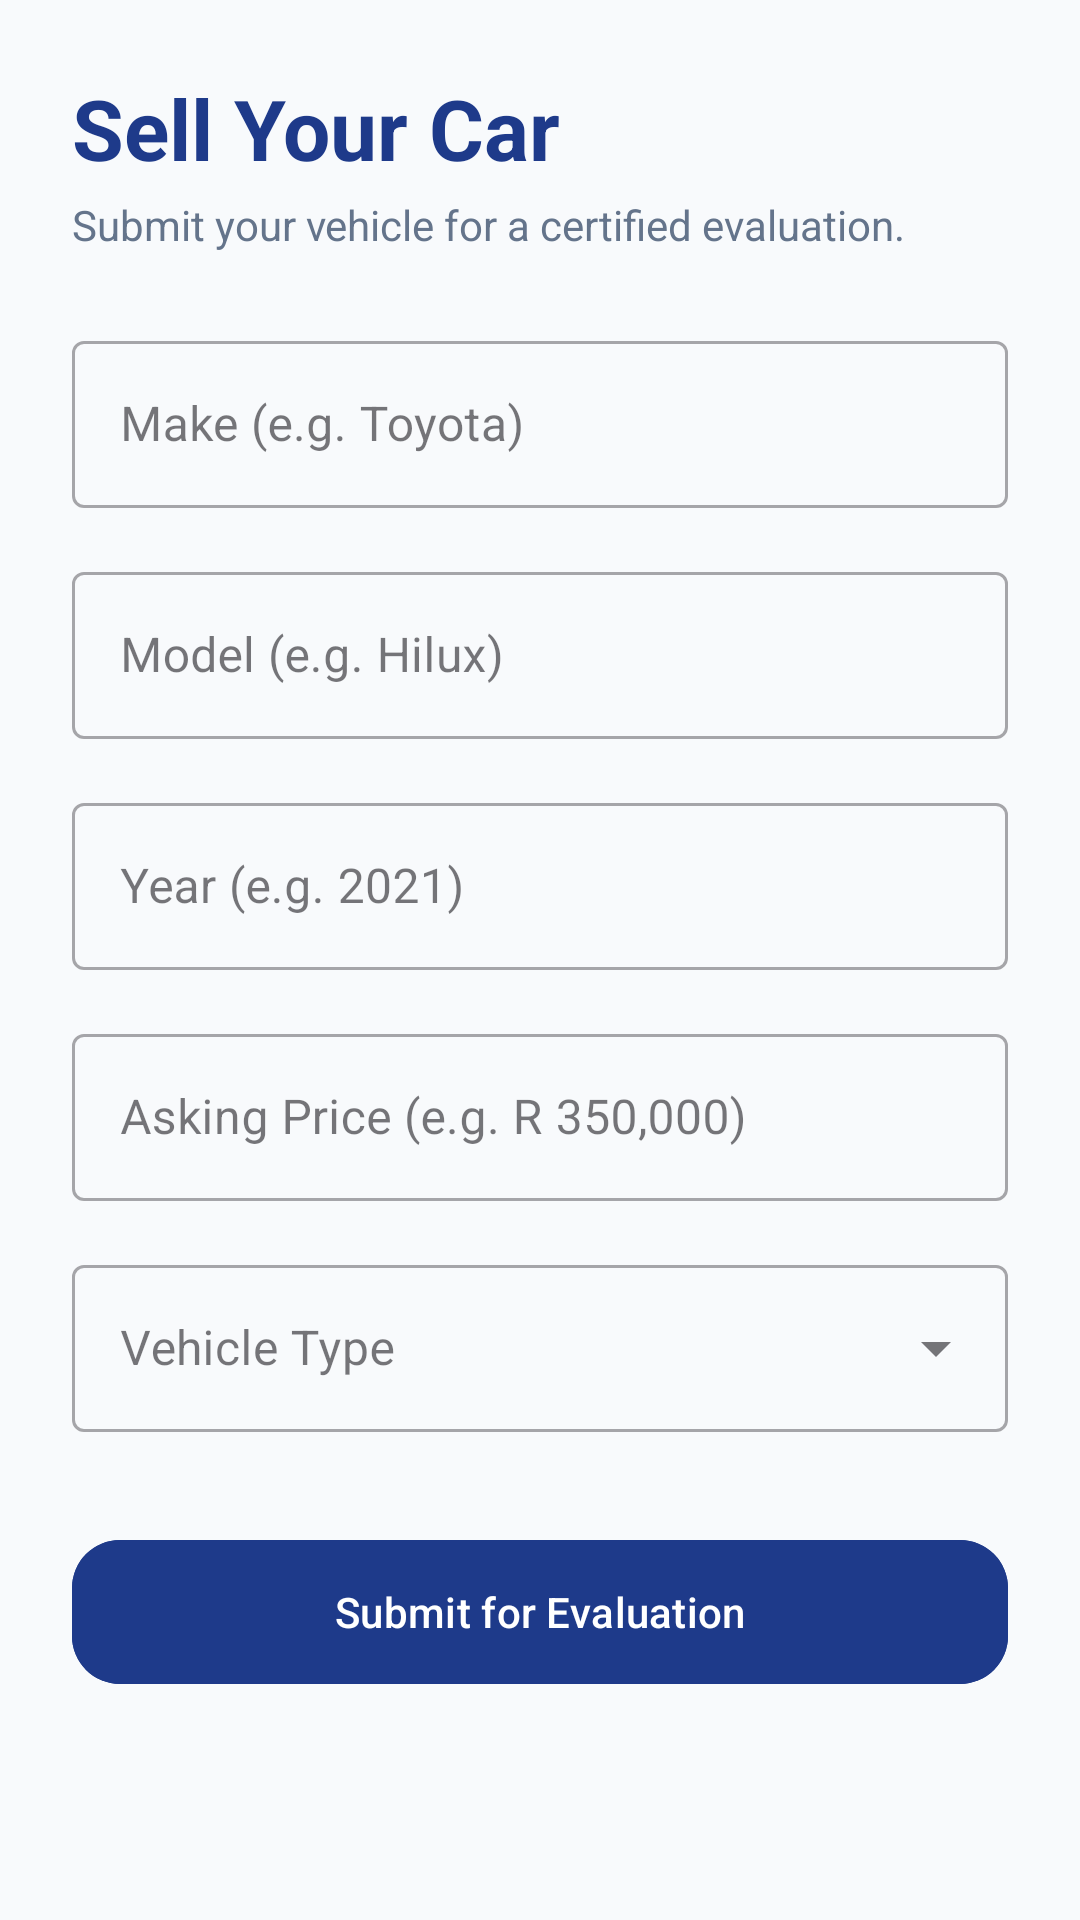

This screen was rendered from an Android layout file. Write that file and the resources it references.
<!-- AndroidManifest.xml: application theme Theme.BMBAutos -->
<!-- res/layout/activity_trade_in.xml -->
<?xml version="1.0" encoding="utf-8"?>
<ScrollView xmlns:android="http://schemas.android.com/apk/res/android"
    xmlns:app="http://schemas.android.com/apk/res-auto"
    android:layout_width="match_parent"
    android:layout_height="match_parent"
    android:background="#F8FAFC"
    android:fillViewport="true">

    <LinearLayout
        android:layout_width="match_parent"
        android:layout_height="wrap_content"
        android:padding="24dp"
        android:orientation="vertical">

        <TextView
            android:id="@+id/tvHeader"
            android:layout_width="wrap_content"
            android:layout_height="wrap_content"
            android:text="Sell Your Car"
            android:textColor="#1E3A8A"
            android:textSize="28sp"
            android:textStyle="bold" />

        <TextView
            android:layout_width="wrap_content"
            android:layout_height="wrap_content"
            android:layout_marginTop="4dp"
            android:layout_marginBottom="24dp"
            android:text="Submit your vehicle for a certified evaluation."
            android:textColor="#64748B" />

        <com.google.android.material.textfield.TextInputLayout
            style="@style/Widget.MaterialComponents.TextInputLayout.OutlinedBox"
            android:layout_width="match_parent"
            android:layout_height="wrap_content"
            android:hint="Make (e.g. Toyota)">
            <com.google.android.material.textfield.TextInputEditText
                android:id="@+id/etMake"
                android:layout_width="match_parent"
                android:layout_height="wrap_content" />
        </com.google.android.material.textfield.TextInputLayout>

        <com.google.android.material.textfield.TextInputLayout
            style="@style/Widget.MaterialComponents.TextInputLayout.OutlinedBox"
            android:layout_width="match_parent"
            android:layout_height="wrap_content"
            android:layout_marginTop="16dp"
            android:hint="Model (e.g. Hilux)">
            <com.google.android.material.textfield.TextInputEditText
                android:id="@+id/etModel"
                android:layout_width="match_parent"
                android:layout_height="wrap_content" />
        </com.google.android.material.textfield.TextInputLayout>

        <com.google.android.material.textfield.TextInputLayout
            style="@style/Widget.MaterialComponents.TextInputLayout.OutlinedBox"
            android:layout_width="match_parent"
            android:layout_height="wrap_content"
            android:layout_marginTop="16dp"
            android:hint="Year (e.g. 2021)">
            <com.google.android.material.textfield.TextInputEditText
                android:id="@+id/etYear"
                android:layout_width="match_parent"
                android:layout_height="wrap_content"
                android:inputType="number" />
        </com.google.android.material.textfield.TextInputLayout>

        <com.google.android.material.textfield.TextInputLayout
            style="@style/Widget.MaterialComponents.TextInputLayout.OutlinedBox"
            android:layout_width="match_parent"
            android:layout_height="wrap_content"
            android:layout_marginTop="16dp"
            android:hint="Asking Price (e.g. R 350,000)">
            <com.google.android.material.textfield.TextInputEditText
                android:id="@+id/etPrice"
                android:layout_width="match_parent"
                android:layout_height="wrap_content" />
        </com.google.android.material.textfield.TextInputLayout>

        <com.google.android.material.textfield.TextInputLayout
            style="@style/Widget.MaterialComponents.TextInputLayout.OutlinedBox.ExposedDropdownMenu"
            android:layout_width="match_parent"
            android:layout_height="wrap_content"
            android:layout_marginTop="16dp"
            android:hint="Vehicle Type">
            <AutoCompleteTextView
                android:id="@+id/spinnerType"
                android:layout_width="match_parent"
                android:layout_height="wrap_content"
                android:inputType="none" />
        </com.google.android.material.textfield.TextInputLayout>

        <com.google.android.material.button.MaterialButton
            android:id="@+id/btnSubmit"
            android:layout_width="match_parent"
            android:layout_height="56dp"
            android:layout_marginTop="32dp"
            android:text="Submit for Evaluation"
            android:backgroundTint="#1E3A8A"
            app:cornerRadius="16dp" />

        <ProgressBar
            android:id="@+id/progressBar"
            android:layout_width="wrap_content"
            android:layout_height="wrap_content"
            android:visibility="gone"
            android:layout_gravity="center"
            android:layout_marginTop="-40dp" />
    </LinearLayout>
</ScrollView>
<!-- resources referenced by this layout -->
<resources>
  <style name="Theme.BMBAutos" parent="Base.Theme.BMBAutos" />
  <style name="Base.Theme.BMBAutos" parent="Theme.Material3.DayNight.NoActionBar">
          
          <item name="colorPrimary">@color/brand_blue_600</item>
          <item name="android:windowBackground">@color/bg_slate_50</item>
      </style>
  <color name="brand_blue_600">#2563EB</color>
  <color name="bg_slate_50">#F8FAFC</color>
</resources>
